Photos from the image-classification dataset "Green-Coffee-Bean-Defects-Classification" in the GitHub repository youralfa/Green-Coffee-Bean-Defects-Classification. Its 17 classes are: broken or chipped or cut, dried cherry pod, floater, foreign matter, full black, full sour, fungus damaged, hull or husk, immature or unripe, parchment or pergamino, partial black, partial sour, severe insect damage, shell, slight insect damage, specialty, withered.

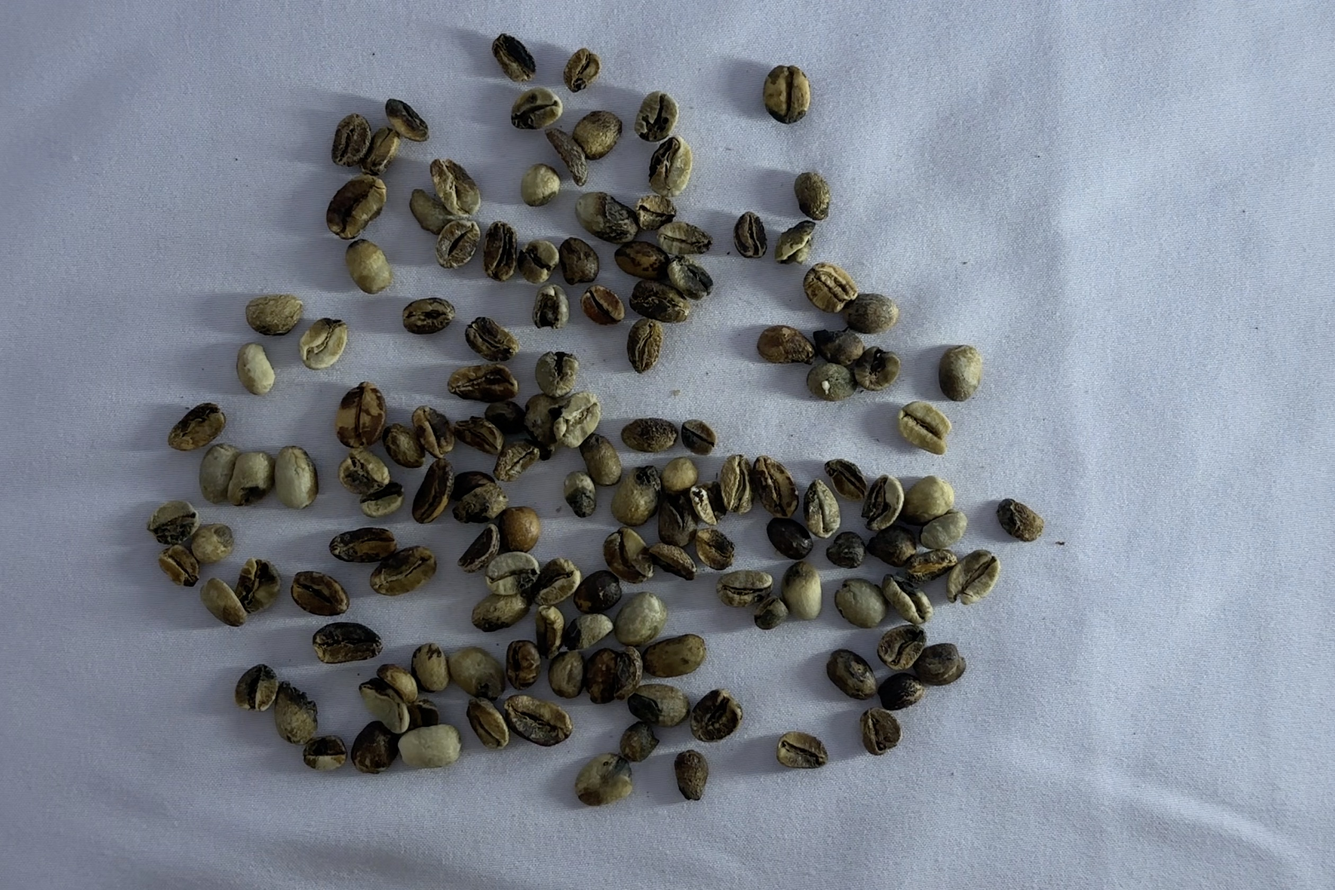
Label: partial black

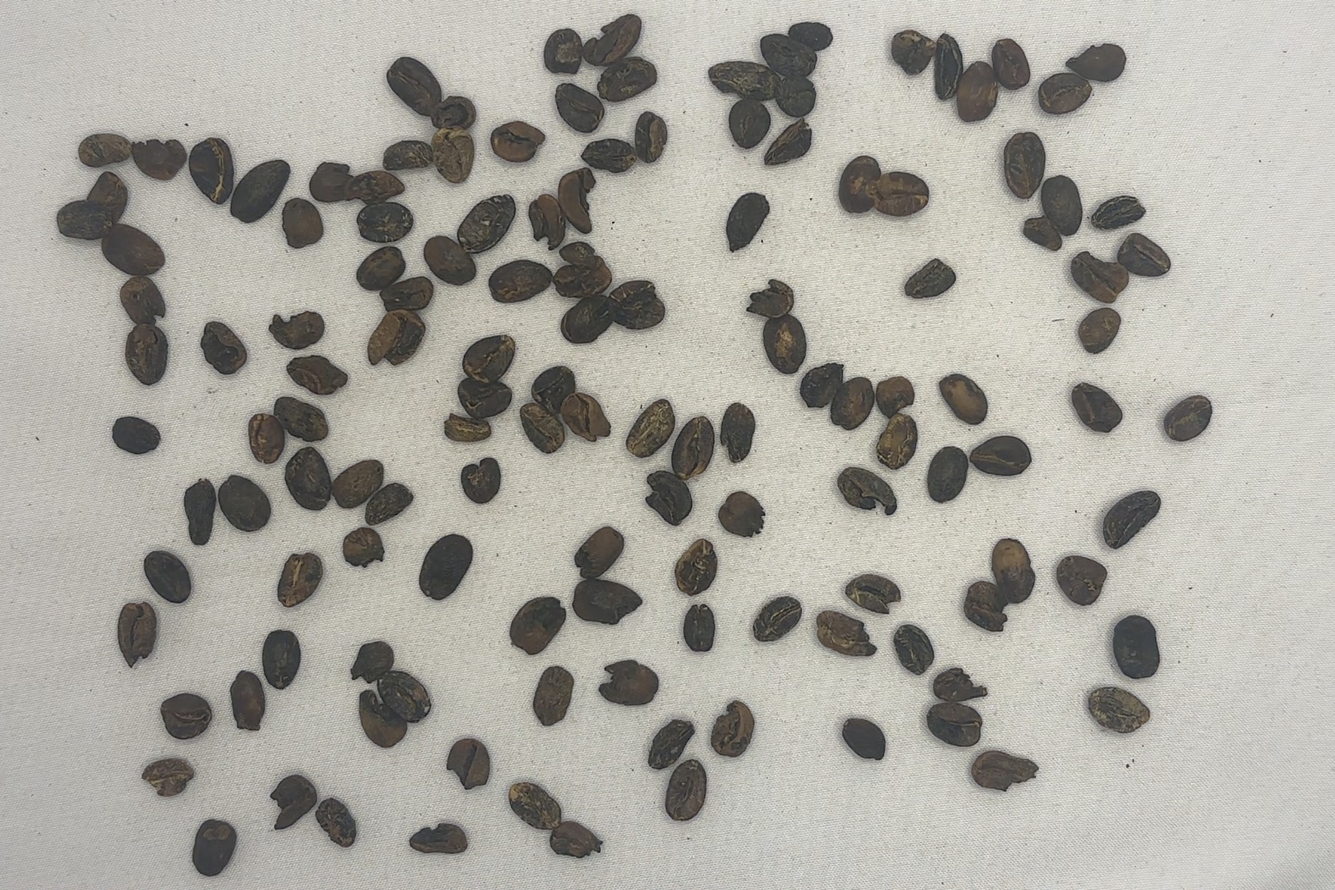
Label: full black

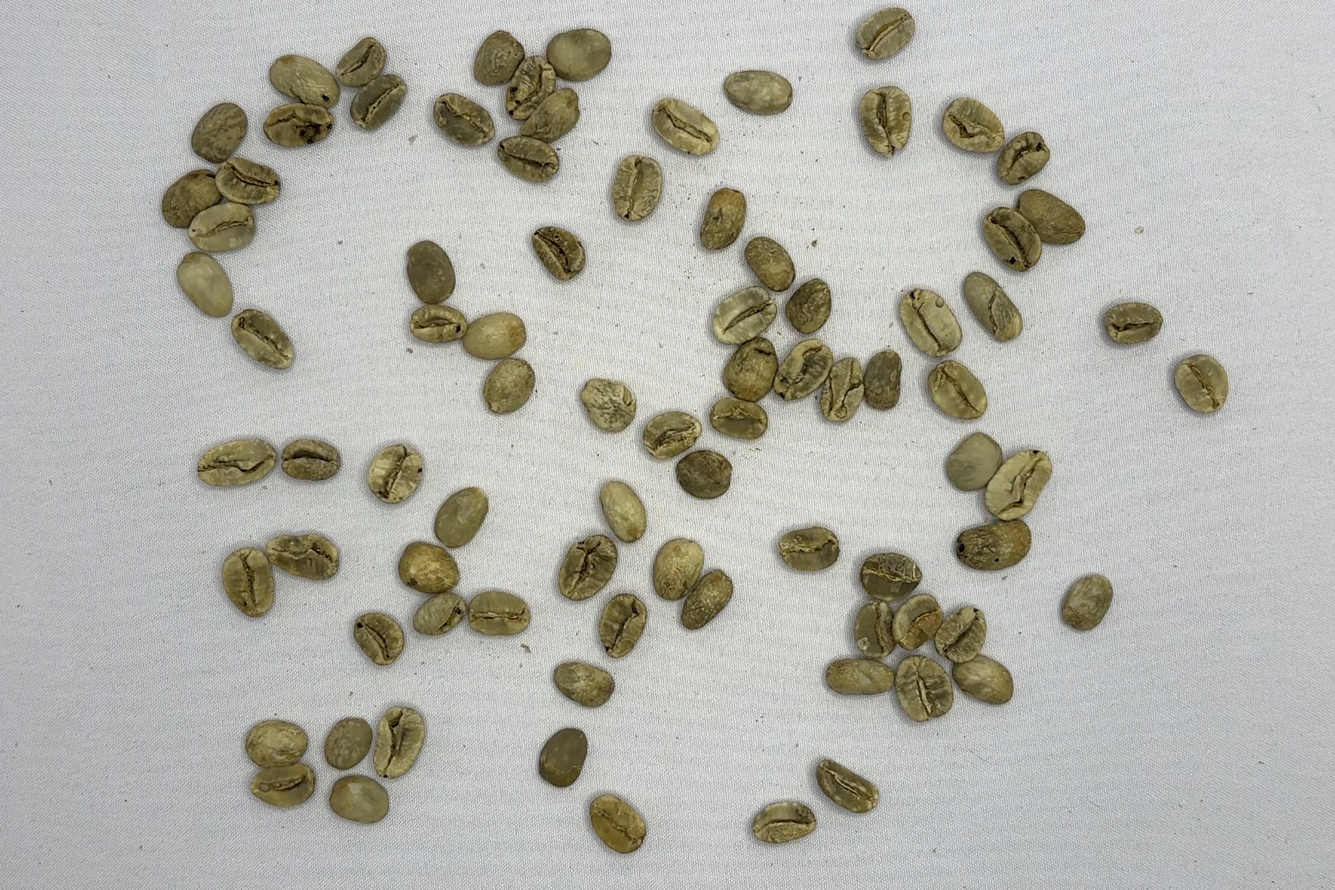
Label: floater

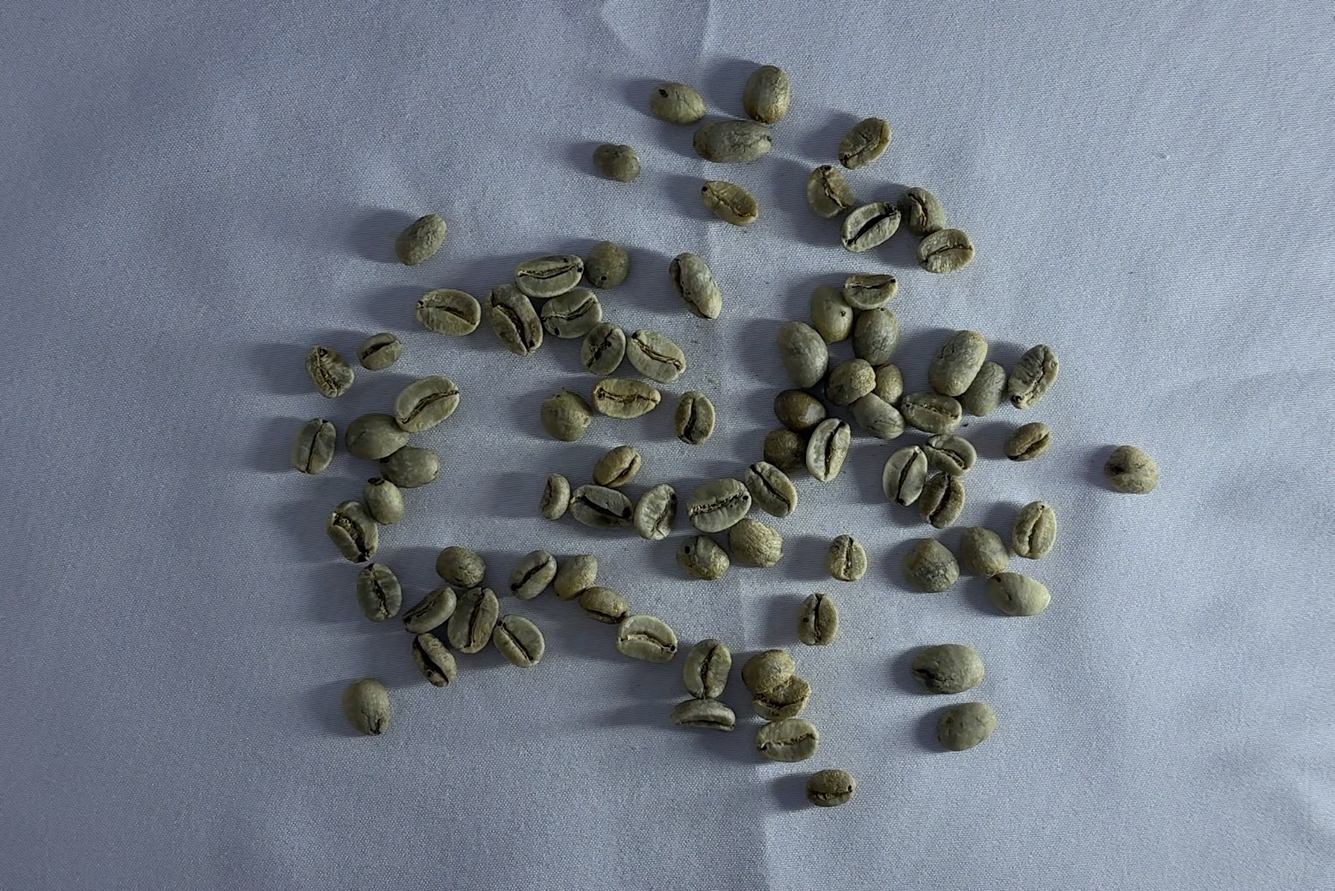
Label: slight insect damage

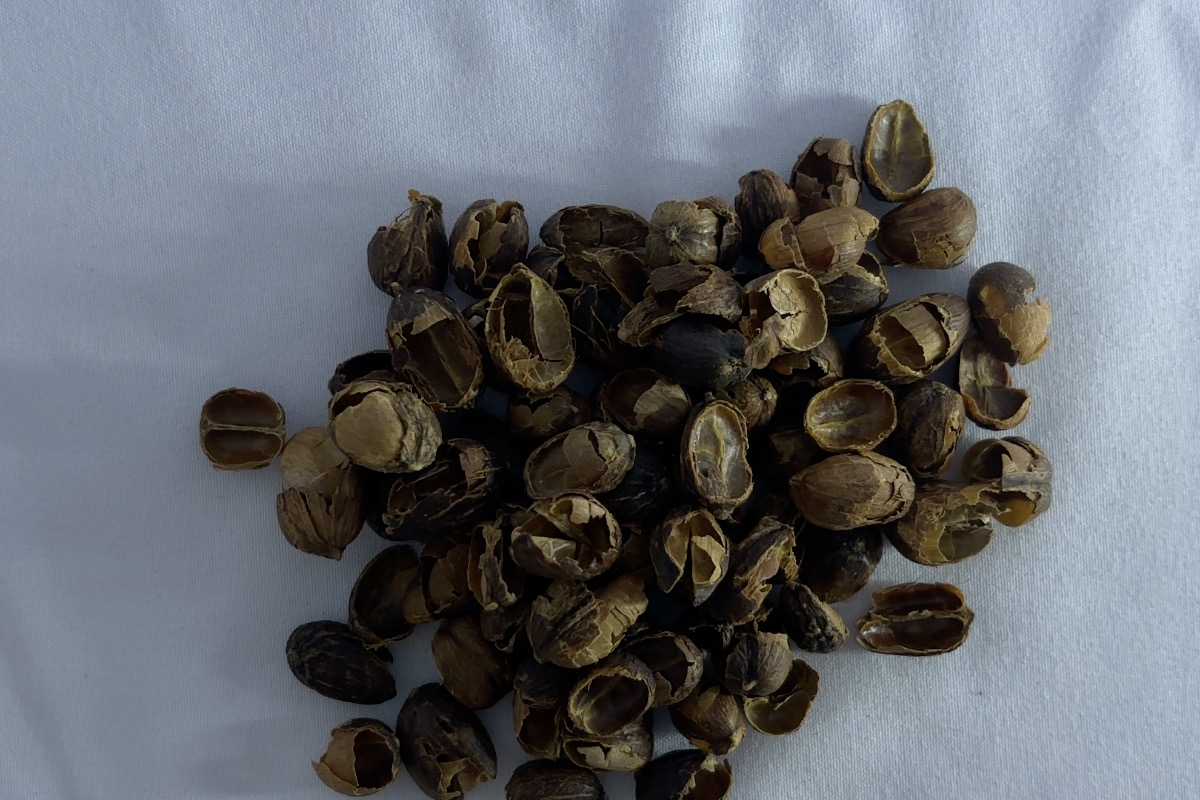
Label: hull or husk

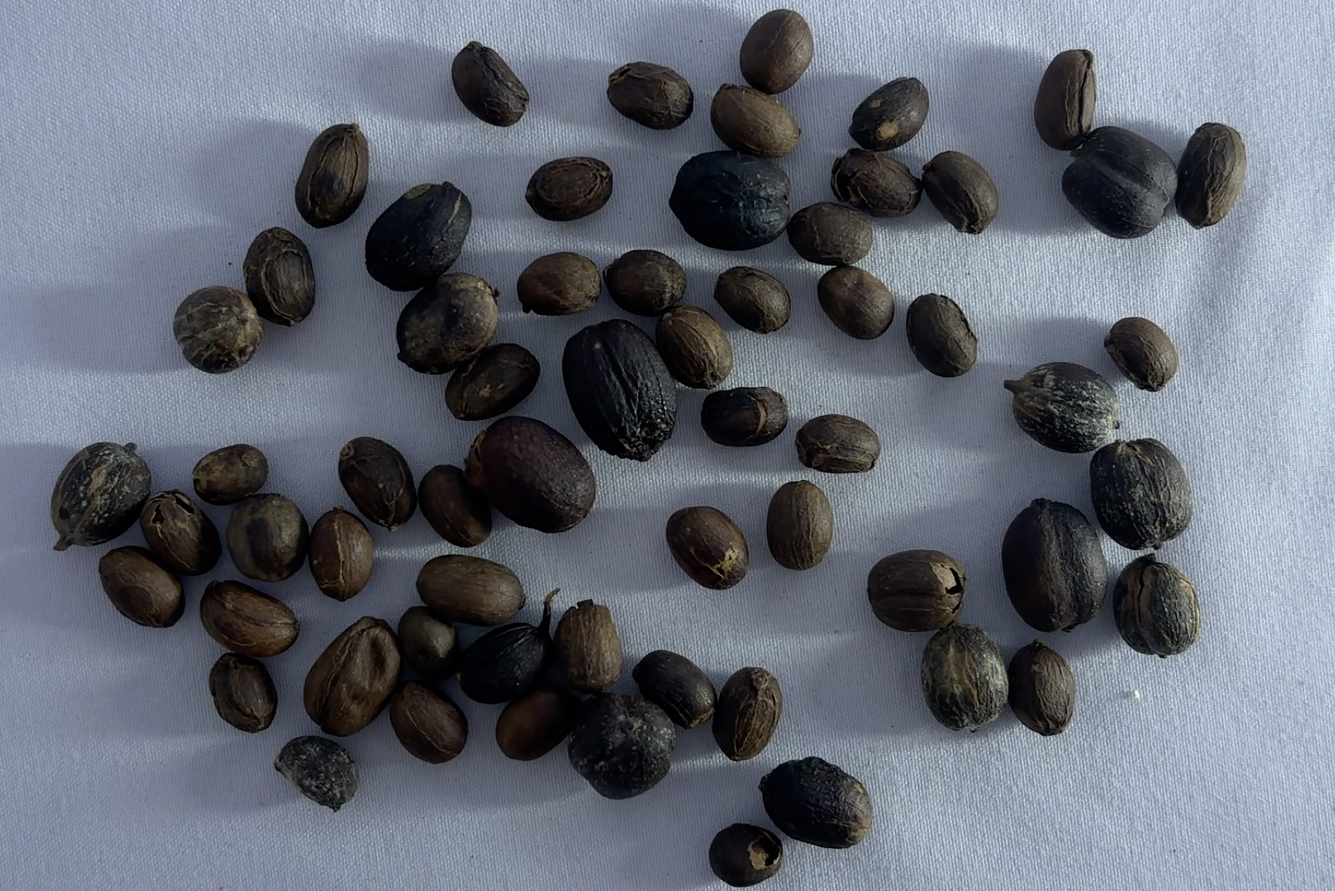
Label: dried cherry pod
